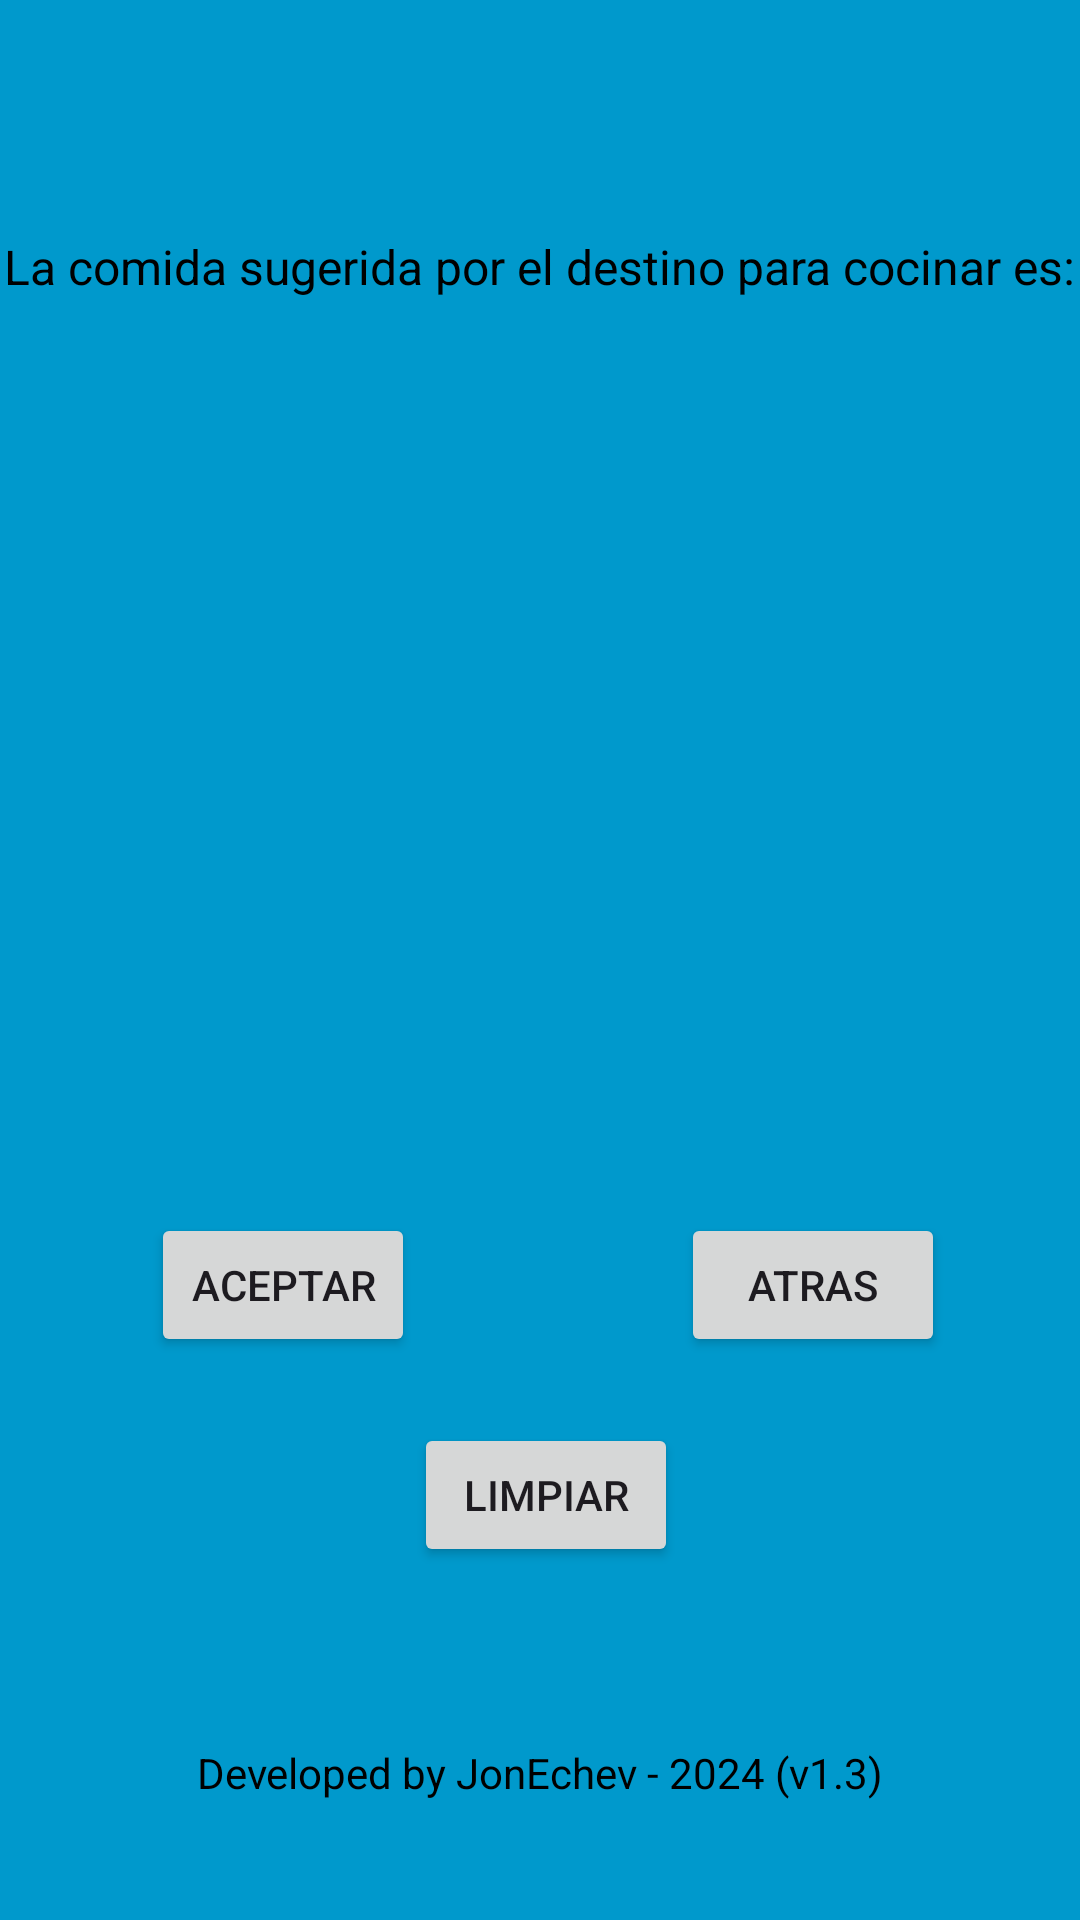

This screen was rendered from an Android layout file. Write that file and the resources it references.
<!-- AndroidManifest.xml: application theme Theme.MyAppComidaPineda -->
<!-- res/layout/activity_meal_random_layout.xml -->
<?xml version="1.0" encoding="utf-8"?>
<androidx.constraintlayout.widget.ConstraintLayout xmlns:android="http://schemas.android.com/apk/res/android"
    xmlns:app="http://schemas.android.com/apk/res-auto"
    xmlns:tools="http://schemas.android.com/tools"
    android:layout_width="match_parent"
    android:layout_height="match_parent"
    android:background="@android:color/holo_blue_dark">

    <Button
        android:id="@+id/btnAtrasRandom"
        android:layout_width="wrap_content"
        android:layout_height="wrap_content"
        android:text="@string/btn_atras_txt"
        app:layout_constraintBottom_toBottomOf="parent"
        app:layout_constraintEnd_toEndOf="parent"
        app:layout_constraintHorizontal_bias="0.835"
        app:layout_constraintStart_toStartOf="parent"
        app:layout_constraintTop_toTopOf="parent"
        app:layout_constraintVertical_bias="0.683" />

    <TextView
        android:id="@+id/txtMensajeComidaSugerida"
        android:layout_width="wrap_content"
        android:layout_height="wrap_content"
        android:text="@string/txt_mensaje_comida_sugerida"
        android:textColor="@color/black"
        android:textSize="16sp"
        app:layout_constraintBottom_toBottomOf="parent"
        app:layout_constraintEnd_toEndOf="parent"
        app:layout_constraintStart_toStartOf="parent"
        app:layout_constraintTop_toTopOf="parent"
        app:layout_constraintVertical_bias="0.126" />

    <TextView
        android:id="@+id/txtComidaSugerida"
        android:layout_width="230dp"
        android:layout_height="125dp"
        android:layout_marginBottom="180dp"
        android:gravity="center"
        android:textColor="@color/design_default_color_error"
        android:textSize="24sp"
        app:layout_constraintBottom_toTopOf="@+id/btnAtrasRandom"
        app:layout_constraintEnd_toEndOf="parent"
        app:layout_constraintStart_toStartOf="parent" />

    <Button
        android:id="@+id/btnAceptar"
        android:layout_width="wrap_content"
        android:layout_height="wrap_content"
        android:text="@string/btn_aceptar_txt"
        app:layout_constraintBottom_toBottomOf="parent"
        app:layout_constraintEnd_toStartOf="@+id/btnAtrasRandom"
        app:layout_constraintHorizontal_bias="0.361"
        app:layout_constraintStart_toStartOf="parent"
        app:layout_constraintTop_toTopOf="parent"
        app:layout_constraintVertical_bias="0.683" />

    <Button
        android:id="@+id/btnLimpiar"
        android:layout_width="wrap_content"
        android:layout_height="wrap_content"
        android:text="@string/btn_limpiar_txt"
        app:layout_constraintBottom_toBottomOf="parent"
        app:layout_constraintEnd_toEndOf="parent"
        app:layout_constraintHorizontal_bias="0.507"
        app:layout_constraintStart_toStartOf="parent"
        app:layout_constraintTop_toBottomOf="@+id/txtComidaSugerida"
        app:layout_constraintVertical_bias="0.68" />

    <TextView
        android:id="@+id/txtPiePagina3"
        android:layout_width="wrap_content"
        android:layout_height="wrap_content"
        android:text="@string/txt_pie_pagina_general"
        android:textColor="@color/black"
        app:layout_constraintBottom_toBottomOf="parent"
        app:layout_constraintEnd_toEndOf="parent"
        app:layout_constraintStart_toStartOf="parent"
        app:layout_constraintTop_toTopOf="parent"
        app:layout_constraintVertical_bias="0.936" />

</androidx.constraintlayout.widget.ConstraintLayout>
<!-- resources referenced by this layout -->
<resources>
  <string name="btn_aceptar_txt">Aceptar</string>
  <string name="btn_atras_txt">Atras</string>
  <string name="btn_limpiar_txt">Limpiar</string>
  <string name="txt_mensaje_comida_sugerida">La comida sugerida por el destino para cocinar es:</string>
  <string name="txt_pie_pagina_general">Developed by JonEchev - 2024 (v1.3)</string>
  <style name="Theme.MyAppComidaPineda" parent="Base.Theme.MyAppComidaPineda" />
  <style name="Base.Theme.MyAppComidaPineda" parent="Theme.Material3.DayNight">
          
          
      </style>
  <!-- not gathered from this repository: default colours our renderer supplied (Android Studio template values) -->
  <color name="black">#FF000000</color>
</resources>
